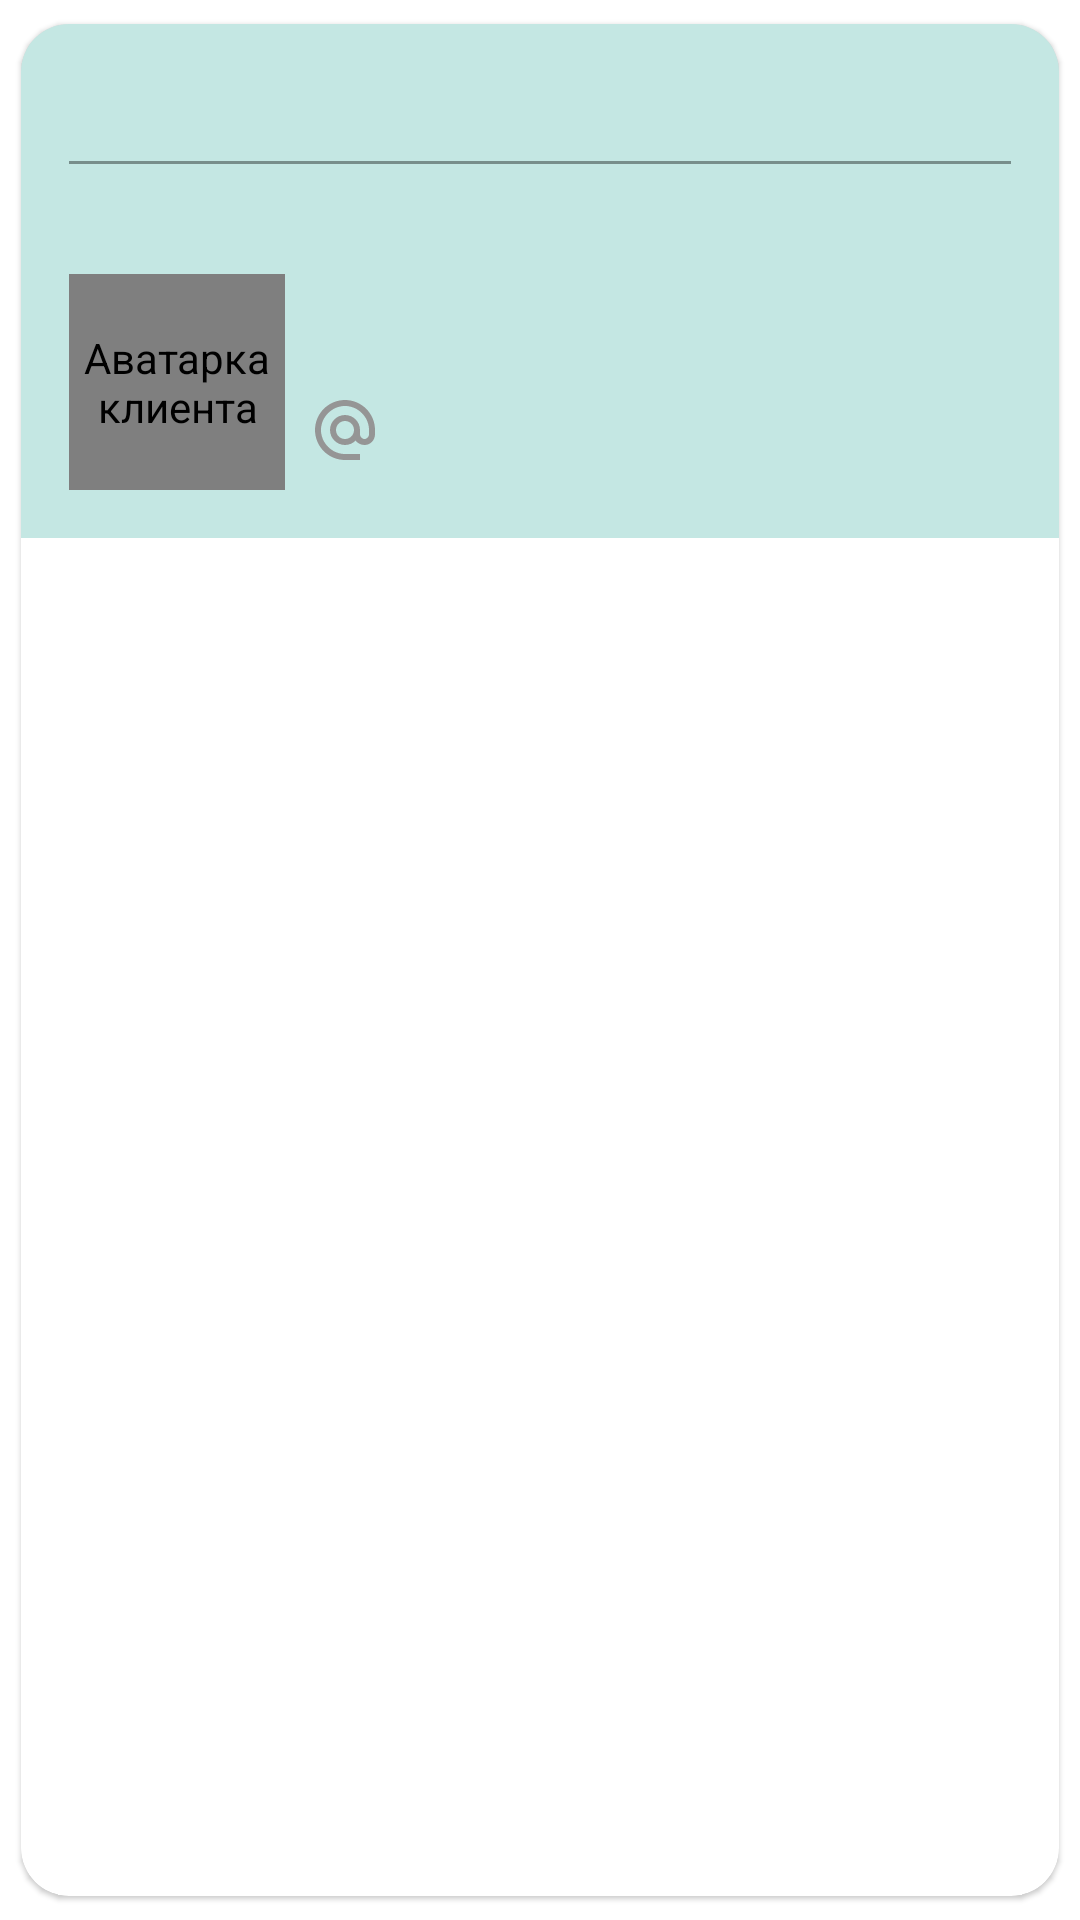

Reconstruct the res/layout file that produces this screen, plus the resources it refers to.
<!-- AndroidManifest.xml: application theme Theme.MeetingReminder -->
<!-- res/layout/reminder_item_completed.xml -->
<?xml version="1.0" encoding="utf-8"?>
<com.google.android.material.card.MaterialCardView xmlns:android="http://schemas.android.com/apk/res/android"
    xmlns:app="http://schemas.android.com/apk/res-auto"
    xmlns:tools="http://schemas.android.com/tools"
    android:layout_width="match_parent"
    android:layout_height="wrap_content"
    android:clickable="true"
    android:focusable="true"
    app:cardCornerRadius="16dp"
    app:cardUseCompatPadding="true">

    <androidx.constraintlayout.widget.ConstraintLayout
        android:layout_width="match_parent"
        android:layout_height="wrap_content"
        android:background="#3B009688"
        android:padding="16dp">

        <com.google.android.material.textview.MaterialTextView
            android:id="@+id/tv_reminder_date"
            android:layout_width="wrap_content"
            android:layout_height="wrap_content"
            android:textSize="16sp"
            app:layout_constraintStart_toStartOf="parent"
            app:layout_constraintTop_toTopOf="parent"
            tools:text="22.01.2022" />

        <View
            android:layout_width="match_parent"
            android:layout_height="1dp"
            android:layout_marginTop="8dp"
            android:background="#63000000"
            app:layout_constraintTop_toBottomOf="@id/tv_reminder_date" />

        <com.google.android.material.textview.MaterialTextView
            android:id="@+id/tv_reminder_time"
            android:layout_width="wrap_content"
            android:layout_height="wrap_content"
            android:layout_marginStart="8dp"
            android:textSize="16sp"
            app:layout_constraintStart_toEndOf="@id/tv_reminder_date"
            app:layout_constraintTop_toTopOf="parent"
            tools:text="15:00" />

        <com.google.android.material.textview.MaterialTextView
            android:id="@+id/tv_reminder_title"
            android:layout_width="match_parent"
            android:layout_height="wrap_content"
            android:layout_marginTop="16dp"
            android:textSize="16sp"
            app:layout_constraintEnd_toEndOf="parent"
            app:layout_constraintStart_toStartOf="parent"
            app:layout_constraintTop_toBottomOf="@id/tv_reminder_date"
            tools:text="Reminder Title" />

        <com.makeramen.roundedimageview.RoundedImageView
            android:id="@+id/iv_client_photo"
            android:layout_width="72dp"
            android:layout_height="72dp"
            android:layout_marginTop="8dp"
            android:contentDescription="@string/client_photo_description"
            android:scaleType="fitCenter"
            android:src="@drawable/ic_client_no_photo"
            app:layout_constraintBottom_toBottomOf="parent"
            app:layout_constraintStart_toStartOf="parent"
            app:layout_constraintTop_toBottomOf="@+id/tv_reminder_title"
            app:riv_border_color="#333333"
            app:riv_border_width="1dp"
            app:riv_corner_radius="30dp"
            app:riv_mutate_background="true"
            app:riv_oval="true"
            app:srcCompat="@drawable/ic_client_no_photo" />

        <com.google.android.material.textview.MaterialTextView
            android:id="@+id/tv_client_name"
            android:layout_width="0dp"
            android:layout_height="wrap_content"
            android:layout_marginStart="8dp"
            android:layout_marginTop="8dp"
            android:layout_marginBottom="8dp"
            android:drawableStart="@drawable/ic_person"
            android:elegantTextHeight="true"
            android:textSize="14sp"
            app:layout_constraintBottom_toTopOf="@+id/tv_client_email"
            app:layout_constraintEnd_toEndOf="parent"
            app:layout_constraintStart_toEndOf="@+id/iv_client_photo"
            app:layout_constraintTop_toBottomOf="@+id/tv_reminder_title"
            app:layout_constraintVertical_chainStyle="packed"
            tools:text="Client full name" />

        <com.google.android.material.textview.MaterialTextView
            android:id="@+id/tv_client_email"
            android:layout_width="0dp"
            android:layout_height="wrap_content"
            android:layout_marginStart="8dp"
            android:elegantTextHeight="true"
            android:textSize="14sp"
            app:drawableStartCompat="@drawable/ic_email"
            app:layout_constraintBottom_toBottomOf="parent"
            app:layout_constraintEnd_toEndOf="parent"
            app:layout_constraintStart_toEndOf="@+id/iv_client_photo"
            app:layout_constraintTop_toBottomOf="@+id/tv_client_name"
            tools:text="Client email" />

    </androidx.constraintlayout.widget.ConstraintLayout>

</com.google.android.material.card.MaterialCardView>
<!-- resources referenced by this layout -->
<resources>
  <!-- drawable ic_client_no_photo (drawable) -->
  <vector android:height="72dp" android:tint="#959595"
      android:viewportHeight="24" android:viewportWidth="24"
      android:width="72dp" xmlns:android="http://schemas.android.com/apk/res/android">
      <path android:fillColor="@android:color/white" android:pathData="M12,2C6.48,2 2,6.48 2,12s4.48,10 10,10s10,-4.48 10,-10S17.52,2 12,2zM12,6c1.93,0 3.5,1.57 3.5,3.5S13.93,13 12,13s-3.5,-1.57 -3.5,-3.5S10.07,6 12,6zM12,20c-2.03,0 -4.43,-0.82 -6.14,-2.88C7.55,15.8 9.68,15 12,15s4.45,0.8 6.14,2.12C16.43,19.18 14.03,20 12,20z"/>
  </vector>
  <!-- drawable ic_email (drawable) -->
  <vector android:height="24dp" android:tint="#959595"
      android:viewportHeight="24" android:viewportWidth="24"
      android:width="24dp" xmlns:android="http://schemas.android.com/apk/res/android">
      <path android:fillColor="@android:color/white" android:pathData="M12,2C6.48,2 2,6.48 2,12s4.48,10 10,10h5v-2h-5c-4.34,0 -8,-3.66 -8,-8s3.66,-8 8,-8 8,3.66 8,8v1.43c0,0.79 -0.71,1.57 -1.5,1.57s-1.5,-0.78 -1.5,-1.57L17,12c0,-2.76 -2.24,-5 -5,-5s-5,2.24 -5,5 2.24,5 5,5c1.38,0 2.64,-0.56 3.54,-1.47 0.65,0.89 1.77,1.47 2.96,1.47 1.97,0 3.5,-1.6 3.5,-3.57L22,12c0,-5.52 -4.48,-10 -10,-10zM12,15c-1.66,0 -3,-1.34 -3,-3s1.34,-3 3,-3 3,1.34 3,3 -1.34,3 -3,3z"/>
  </vector>
  <string name="client_photo_description">Аватарка клиента</string>
  <style name="Theme.MeetingReminder" parent="Theme.MaterialComponents.DayNight.DarkActionBar">
          
          <item name="colorPrimary">@color/purple_500</item>
          <item name="colorPrimaryVariant">@color/purple_700</item>
          <item name="colorOnPrimary">@color/white</item>
          
          <item name="colorSecondary">@color/teal_200</item>
          <item name="colorSecondaryVariant">@color/teal_700</item>
          <item name="colorOnSecondary">@color/black</item>
          
          <item name="android:statusBarColor">?attr/colorPrimaryVariant</item>
          
      </style>
  <color name="purple_500">#FF6200EE</color>
  <color name="purple_700">#FF3700B3</color>
  <color name="white">#FFFFFFFF</color>
  <color name="teal_200">#FF03DAC5</color>
  <color name="teal_700">#FF018786</color>
  <color name="black">#FF000000</color>
</resources>
